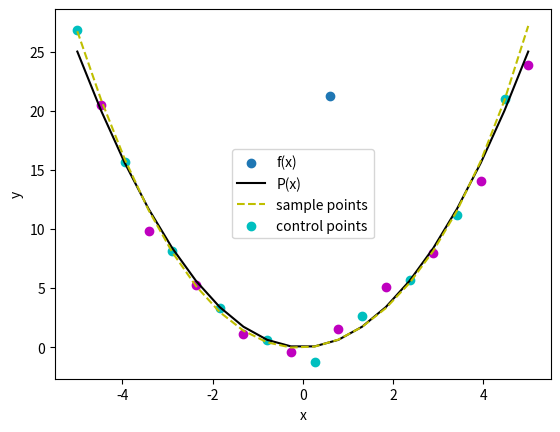

The script that saved this image:
import numpy as np
import matplotlib.pyplot as plt

def ridge_regres(A,b,gamma, deg):
    s = len(A)
    leftside = np.matmul(np.transpose(A),A) + gamma*np.identity(deg+1)
    rightside = np.matmul(np.transpose(A),b)
    x_star = np.linalg.solve(leftside,rightside)

    return x_star

n = 20
k = 10
N = 1
deg = 5#1
x = np.linspace(-5,5,20)
f = x**2 #3*x + 2

#gamma = [0]#[.6]#np.arange(-2,3,0.1)
gamma = [.6] #np.arange(-2,3,0.1)

RSS_min = np.zeros(N)
RSS_min_index = np.zeros(N)
gammas = np.zeros(N)
RSS_list = []

for ii in range(N):
    np.random.seed(3)
    noise = np.random.normal(0,1,n)
    #print(noise)
    #y = 3*x + 2 + noise
    y = x**2 + noise

    j = 0
    y_points = np.zeros(k); x_points = np.zeros(k)
    x_control = np.zeros(k); y_control = np.zeros(k)
    for i in range(n):
        if (i % 2) == 0:
            y_points[j] = y[i]
            x_points[j] = x[i]
        else:
            x_control[j] = x[i]
            y_control[j] = y[i]
            j = j+1

    #A = np.transpose([x_points**0, x_points**1])
    A = np.transpose([x_points**0, x_points**1, x_points**2, x_points**3, x_points**4, x_points**5])

    RSS = []
    for i in range(len(gamma)):
        x_star = ridge_regres(A,y_points,gamma[i], deg)
        #P = x_star[1]*x + x_star[0]
        #P_control = x_star[1]*x_control + x_star[0]
        #P_points = x_star[1]*x_points + x_star[0]

        P = x_star[5]*x**5 + x_star[4]*x**4 + x_star[3]*x**3 + x_star[2]*x**2 + x_star[1]*x + x_star[0]
        P_control = x_star[5]*x_control**5 + x_star[4]*x_control**4 + x_star[3]*x_control**3 + x_star[2]*x_control**2 + x_star[1]*x_control + x_star[0]
        P_points = x_star[5]*x_points**5 + x_star[4]*x_points**4 + x_star[3]*x_points**3 + x_star[2]*x_points**2 + x_star[1]*x_points + x_star[0]

        Err_squ = abs(P_control - y_control)**2
        Err_squ_2 = abs(P_points - y_points)**2

        RSS.append(np.sum(Err_squ)) #Residual sum of squares
        RSS2 = np.sum(Err_squ_2)
    #print(ii)
    print(RSS)
    print(RSS2)
    RSS_min_index[ii] = int(np.where(RSS == np.min(RSS))[0][0])
    RSS_min[ii] = np.min(RSS)
    #print(RSS_min[ii])
    gammas[ii] = gamma[int(RSS_min_index[ii])]
    #RSS_list = [RSS_list, np.array(RSS)]
    #plt.plot(range(len(gamma)),RSS)

'''plt.plot(x,f)
plt.plot(x,P)
plt.show()
'''
#plt.xlabel("gamma")
#plt.ylabel("Residual Sum of Squares")
#plt.show()
#print(RSS_list[0][0][0][0][0])
#print(RSS_min)
#print(gammas)

plt.scatter(gammas, RSS_min)
plt.xlabel("gamma")
plt.ylabel("Minimum Residual Sum of Squares")
#plt.title("Minimum Residual Sum of Squares with respect to values of gamma between -2 and 2 \n with 100 random error trials")
plt.show()

'''
plt.hist(gammas, bins=15)
plt.xlabel("gamma")
plt.ylabel("Number of Minimum Residual Sum of Squares")
plt.show()
'''
#for 
#plt.plot(range(len(gamma)), RSS_list)
#plt.show()



plt.plot(x,f, color='k')
plt.plot(x,P, color='y',linestyle='dashed')
plt.scatter(x_points,y_points,color='c')
plt.scatter(x_control,y_control,color='m')
plt.xlabel("x")
plt.ylabel("y")
plt.legend(["f(x)","P(x)","sample points","control points"])
plt.show()
